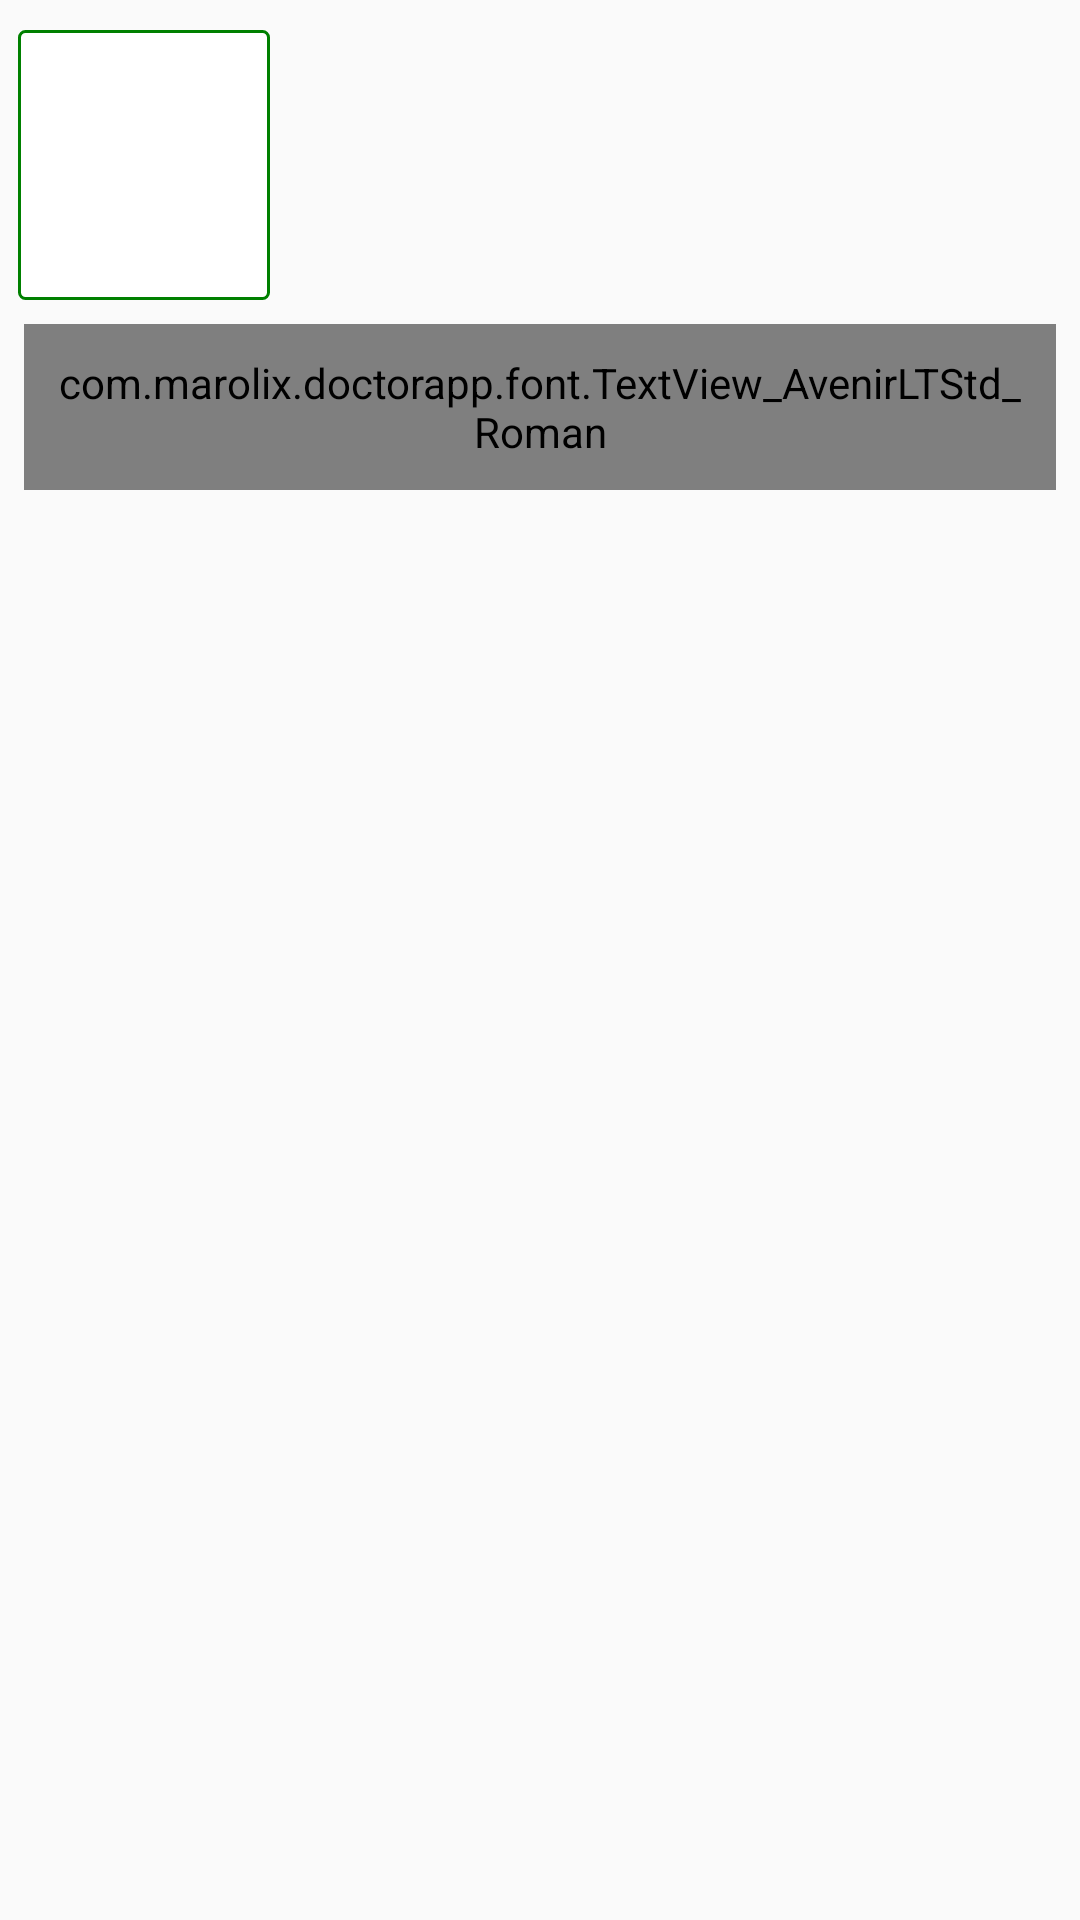

Here is an Android app screen rendered from its layout file. Give the layout XML and the strings, colors and styles it references.
<!-- AndroidManifest.xml: application theme AppTheme -->
<!-- res/layout/activity_upload_prescription.xml -->
<?xml version="1.0" encoding="utf-8"?>
<RelativeLayout xmlns:android="http://schemas.android.com/apk/res/android"
    xmlns:app="http://schemas.android.com/apk/res-auto"
    xmlns:tools="http://schemas.android.com/tools"
    android:layout_width="match_parent"
    android:layout_height="wrap_content"
    tools:context=".UploadPrescriptionActivity">

    <RelativeLayout
        android:id="@+id/image_layout"
        android:layout_width="90dp"
        android:layout_height="90dp"
        android:layout_marginTop="10dp">

        <ImageView
            android:id="@+id/image_captured"
            android:layout_width="90dp"
            android:layout_height="90dp"
            android:padding="4dp"
            android:layout_marginLeft="6dp"
            android:scaleType="fitXY"
            android:background="@drawable/round_corner_bg"
            android:src="@drawable/ic_launcher_background"/>


        <ImageView
            android:id="@+id/cut_image"
            android:layout_marginLeft="6dp"
            android:layout_width="wrap_content"
            android:layout_height="wrap_content"
            android:src="@drawable/ic_clear"

            />
        <Button
            android:layout_width="wrap_content"
            android:layout_height="wrap_content"
            android:layout_margin="4dp"
            android:padding="4dp"
            android:id="@+id/capture"
            android:visibility="gone"
            android:text="capture"/>
    </RelativeLayout>

    <LinearLayout
        android:layout_width="match_parent"
        android:layout_height="wrap_content"
        android:layout_below="@+id/image_layout">

        <com.marolix.doctorapp.font.TextView_AvenirLTStd_Roman
            android:layout_width="match_parent"
            android:layout_height="wrap_content"
            android:id="@+id/upload_prescription"
            android:layout_margin="8dp"
            android:background="@drawable/round_solid_bg"
            android:gravity="center"
            android:padding="10dp"
            android:text="Upload Prescription"
            android:textColor="@color/white"
            android:textSize="18sp"
            android:textStyle="bold" />
    </LinearLayout>
</RelativeLayout>
<!-- resources referenced by this layout -->
<resources>
  <color name="white">#FFFFFF</color>
  <!-- drawable round_corner_bg (drawable-v24) -->
  <?xml version="1.0" encoding="UTF-8"?>
  <shape xmlns:android="http://schemas.android.com/apk/res/android">
  
      <stroke android:width="1dp" android:color="#008000" />
      <corners android:radius="2dp"/>
      <solid android:color="@color/white"/>
      <padding android:left="0dp" android:top="0dp" android:right="0dp" android:bottom="0dp" />
  
  </shape>
  <!-- drawable round_solid_bg (drawable) -->
  <?xml version="1.0" encoding="UTF-8"?>
  <shape xmlns:android="http://schemas.android.com/apk/res/android">
  
      
      <solid android:color="#00d0ff"/>
      <corners android:radius="4dp"/>
      <padding android:left="0dp" android:top="0dp"
          android:right="0dp" android:bottom="0dp" />
  
  </shape>
  <style name="AppTheme" parent="Theme.AppCompat.Light.DarkActionBar">
          
          <item name="colorPrimary">@color/colorPrimary</item>
          <item name="colorPrimaryDark">@color/colorPrimaryDark</item>
          <item name="colorAccent">@color/colorAccent</item>
      </style>
  <color name="colorPrimary">#009688</color>
  <color name="colorPrimaryDark">#00796B</color>
  <color name="colorAccent">#FF4081</color>
</resources>
